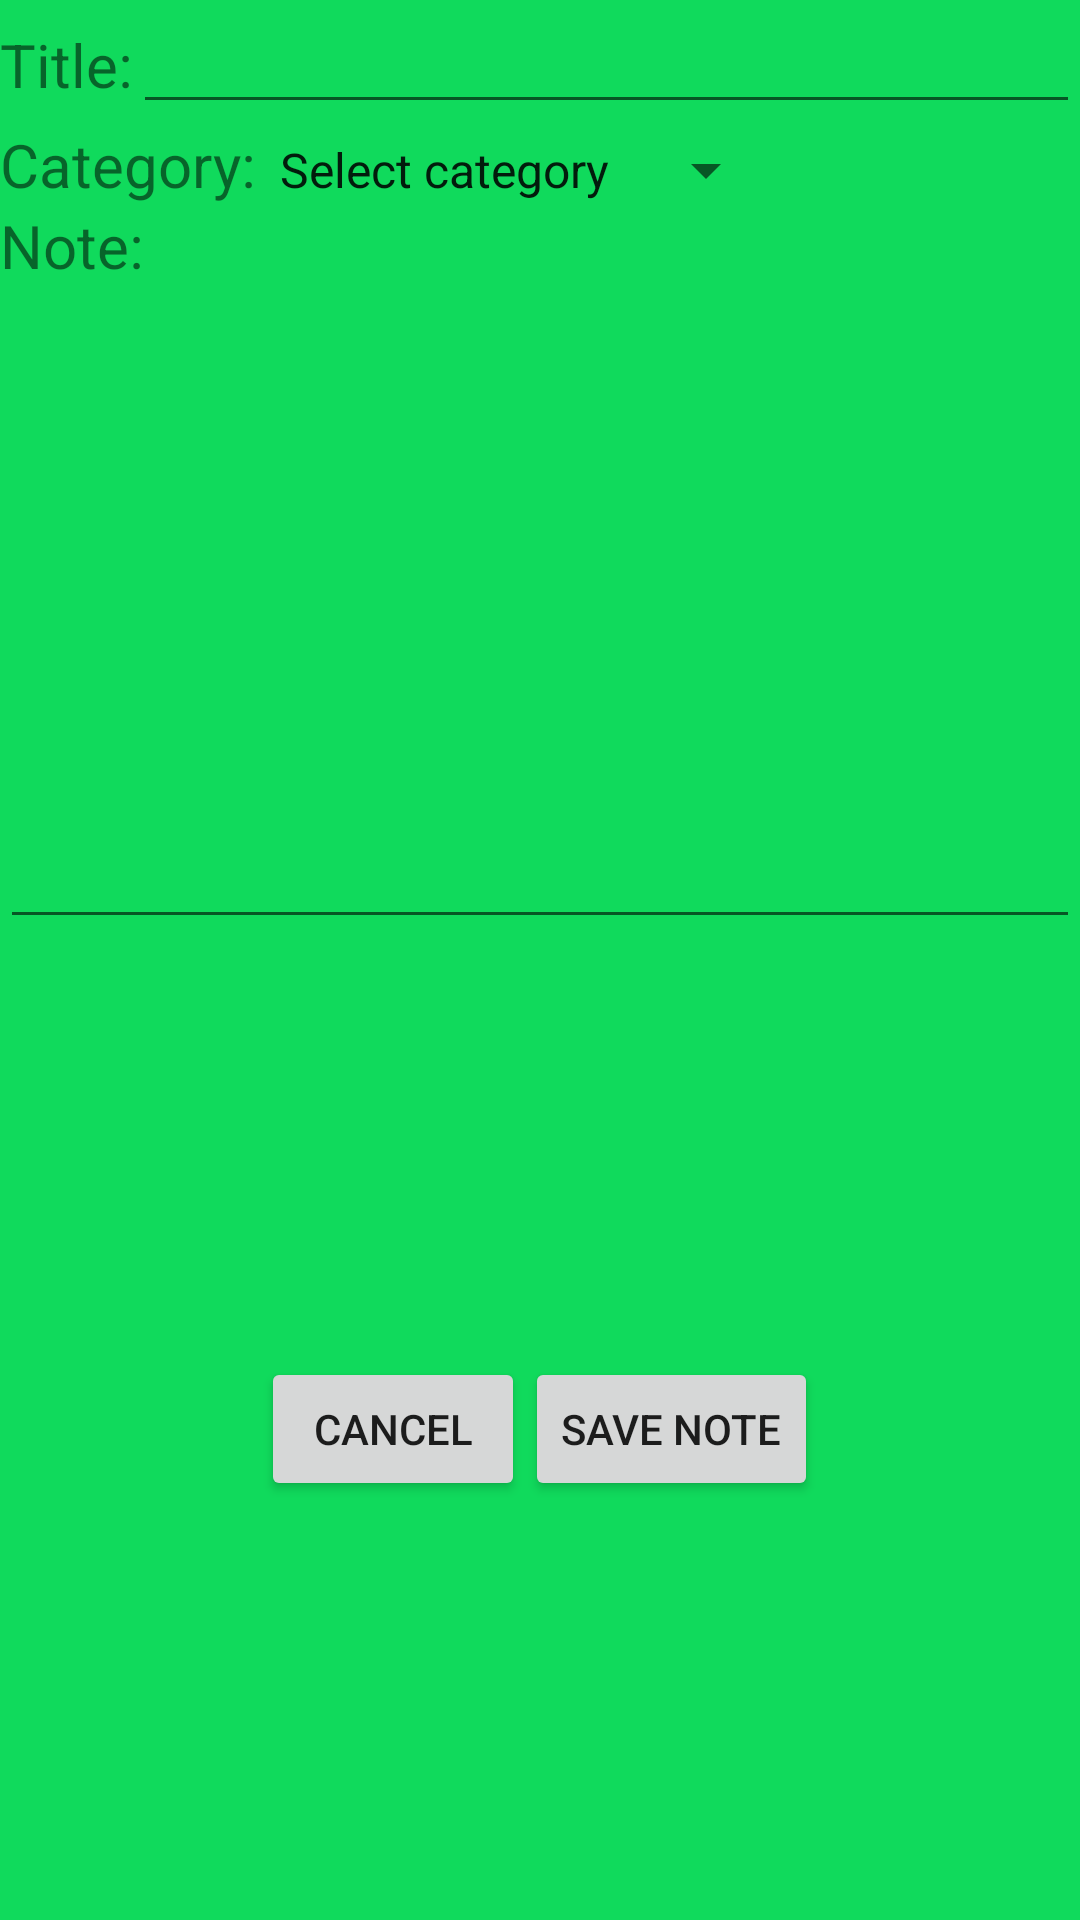

Here is an Android app screen rendered from its layout file. Give the layout XML and the strings, colors and styles it references.
<!-- AndroidManifest.xml: application theme AppTheme -->
<!-- res/layout/note_edit.xml -->
<?xml version="1.0" encoding="utf-8"?>
<LinearLayout xmlns:android="http://schemas.android.com/apk/res/android"    android:orientation="vertical"    android:layout_width="match_parent"    android:layout_height="match_parent"    android:background="#FF10DA5C">    <LinearLayout        android:orientation="horizontal"        android:layout_width="match_parent"        android:layout_height="wrap_content">        <TextView            android:layout_width="wrap_content"            android:layout_height="wrap_content"            android:text="@string/title"            android:textSize="20sp" />        <EditText            android:id="@+id/title"            android:layout_width="0dp"            android:layout_height="wrap_content"            android:inputType="text"            android:layout_weight="1" />    </LinearLayout>    <LinearLayout        android:orientation="horizontal"        android:layout_width="match_parent"        android:layout_height="wrap_content">        <TextView            android:layout_width="wrap_content"            android:layout_height="wrap_content"            android:text="@string/category"            android:textSize="20sp" />        <Spinner            android:id="@+id/category_spinner"            android:layout_width="wrap_content"            android:layout_height="wrap_content"            android:entries="@array/categories"            android:prompt="@string/category_prompt" />    </LinearLayout>    <TextView        android:layout_width="wrap_content"        android:layout_height="wrap_content"        android:text="@string/body"        android:textSize="20sp" />    <EditText        android:id="@+id/body"        android:layout_width="match_parent"        android:layout_height="0dp"        android:layout_weight="2"        android:inputType="text"        android:scrollbars="vertical"        android:lines="5" />    <LinearLayout        android:orientation="horizontal"        android:layout_width="match_parent"        android:layout_height="0dp"        android:layout_weight="3"        android:gravity="center">        <Button            android:id="@+id/cancel"            android:text="@string/cancel"            android:layout_width="wrap_content"            android:layout_height="wrap_content" />        <Button            android:id="@+id/confirm"            android:text="@string/save"            android:layout_width="wrap_content"            android:layout_height="wrap_content" />    </LinearLayout></LinearLayout>
<!-- resources referenced by this layout -->
<resources>
  <string-array name="categories">
          <item>Select category</item>
          <item>Analysis</item>
          <item>Diseases</item>
          <item>Equipment</item>
          <item>Fertilization</item>
          <item>Harvesting</item>
          <item>Hop Plants</item>
          <item>Insects</item>
          <item>Irrigation</item>
          <item>Pesticides</item>
          <item>Soil</item>
          <item>Trellis</item>
          <item>Other</item>
  
      </string-array>
  <string name="body">Note:</string>
  <string name="cancel">Cancel</string>
  <string name="category">Category:</string>
  <string name="category_prompt">Select category</string>
  <string name="save">Save Note</string>
  <string name="title">Title: </string>
  <style name="AppTheme" parent="AppBaseTheme">
          
  
          <item name="android:alertDialogStyle">@style/Theme_HopGrower_Dialog</item>
  
  
      </style>
  <style name="AppBaseTheme" parent="Theme.AppCompat.Light">
          
      </style>
  <style name="Theme_HopGrower_Dialog" parent="@android:style/Theme.Dialog">
          <item name="android:textColor">#FFFFFF</item>
      </style>
</resources>
